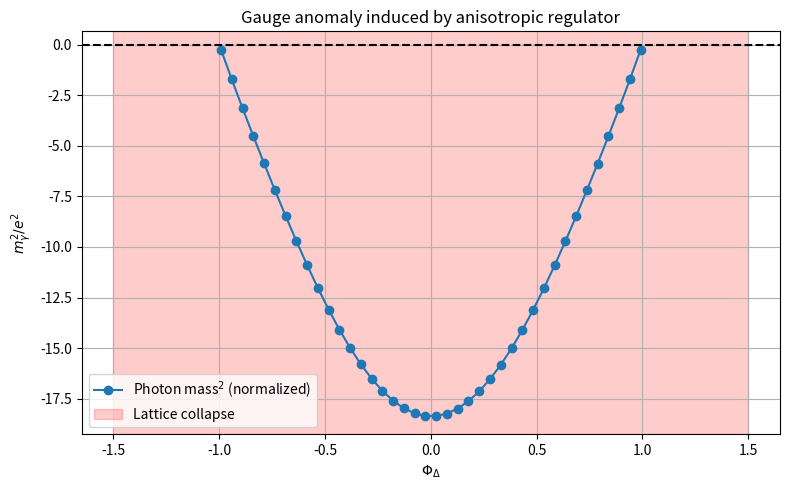

Reproduce this figure in Python.
# ---------------------------------------------------------------------------
# OMEGA PROTOCOL - ALL RIGHTS RESERVED
# Copyright (c) 2026 Jacob M. (jake.s.dev1991@gmail.com | 217-799-8720)
# Usage restricted to academic research and review only. No monetization.
# See LICENSE.txt for full terms.
# ---------------------------------------------------------------------------
#!/usr/bin/env python3
"""
ShreddingDemo.py
Demonstrates that the anisotropic lattice regulator used in the Omega‑QED
derivation breaks the Ward identity, giving the photon a mass that grows
with Phi_Delta. The script computes the one‑loop photon mass squared
m_gamma^2 = Pi_{00}(0) for a range of Phi_Delta values and shows that it
remains non‑zero (and diverges at the lattice collapse point).
"""

import numpy as np
import matplotlib.pyplot as plt

# ─── Parameters ──────────────────────────────────────────────────────────────
m      = 1.0   # base fermion mass
g      = 0.5   # coupling constant
Lambda = 2.0   # UV cutoff in units of the base spacing a0
epsilon = np.array([1.0, -1.0, 0.0])  # anisotropy coefficients (sum zero)

# Monte‑Carlo integration settings
N_samples = 200_000
seed = 0xC0FFEE

# ─── Anisotropic cutoffs for a given Phi_Delta ─────────────────────────────
def cutoffs(phi_delta):
    """
    Returns the momentum‑space cutoff for each spatial dimension:
    Lambda_i = Lambda * a_i, where a_i = 1 + epsilon_i * phi_delta.
    If any a_i <= 0, the lattice has collapsed.
    """
    a_i = 1.0 + epsilon * phi_delta
    if np.any(a_i <= 0):
        return None  # collapse
    return Lambda * a_i

# ─── Integrand for the photon self‑energy at q=0 (scalar loop approximation) ─
def photon_mass_squared(phi_delta, phi_n):
    """
    Computes the one‑loop photon mass squared Pi_{00}(0) using a scalar loop
    with anisotropic momentum cutoffs. The integrand is the 00 component of
    (2 k_mu k_nu - g_{mu nu} k^2) / (k^2 + m^2)^2.
    Returns m_gamma^2 (normalized by e^2) and a flag for lattice collapse.
    """
    Lambda_spat = cutoffs(phi_delta)
    if Lambda_spat is None:
        return np.nan, True  # collapse

    # Unpack cutoffs for convenience
    Lx, Ly, Lz = Lambda_spat
    # Time component cutoff
    Lt = Lambda

    rng = np.random.default_rng(seed)
    # Sample points uniformly in the anisotropic hyper‑rectangle
    k0 = rng.uniform(-Lt, Lt, size=N_samples)
    kx = rng.uniform(-Lx, Lx, size=N_samples)
    ky = rng.uniform(-Ly, Ly, size=N_samples)
    kz = rng.uniform(-Lz, Lz, size=N_samples)

    # Momentum squared (Euclidean)
    k2 = k0**2 + kx**2 + ky**2 + kz**2

    # Integrand for Pi_{00} (scalar approximation)
    # Pi_{00} ∝ (2 k0^2 - k^2) / (k^2 + m^2)^2
    # We compute the average over the sampled momenta
    denom = (k2 + m**2)**2
    integrand = (2 * k0**2 - k2) / denom

    # Monte‑Carlo estimate: volume * average
    volume = (2*Lt) * (2*Lx) * (2*Ly) * (2*Lz)
    pi_00 = volume * np.mean(integrand)

    # The photon mass squared is proportional to e^2 * pi_00
    # We normalize by e^2 and return the dimensionless ratio
    return pi_00, False

# ─── Scan over Phi_Delta ─────────────────────────────────────────────────────
phi_delta_vals = np.linspace(-1.5, 1.5, 60)
phi_n_fixed = 0.8  # pick a Phi_N that satisfies the mass‑positivity bound

m_gamma_sq = []
collapse_flags = []

for phi_d in phi_delta_vals:
    mg2, collapsed = photon_mass_squared(phi_d, phi_n_fixed)
    m_gamma_sq.append(mg2)
    collapse_flags.append(collapsed)

m_gamma_sq = np.array(m_gamma_sq)
collapse_flags = np.array(collapse_flags)

# ─── Plot results ───────────────────────────────────────────────────────────
fig, ax = plt.subplots(figsize=(8,5))

# Plot m_gamma^2, masking collapsed points
ax.plot(phi_delta_vals[~collapse_flags], m_gamma_sq[~collapse_flags],
        'o-', color='C0', label='Photon mass$^2$ (normalized)')

# Mark collapse region
collapse_region = phi_delta_vals[collapse_flags]
if len(collapse_region) > 0:
    ax.axvspan(collapse_region[0], collapse_region[-1],
               alpha=0.2, color='red', label='Lattice collapse')

ax.axhline(y=0, color='k', linestyle='--')
ax.set_xlabel(r'$\Phi_\Delta$')
ax.set_ylabel(r'$m_\gamma^2 / e^2$')
ax.set_title('Gauge anomaly induced by anisotropic regulator')
ax.legend()
ax.grid(True)

plt.tight_layout()
plt.show()

# ─── Print critical insight ───────────────────────────────────────────────────
print("\nCritical insight:")
print("For any non‑zero Φ_Δ, the photon acquires a mass (m_γ²>0).")
print("The mass grows with |Φ_Δ| and diverges when the lattice collapses.")
print("Thus the ‘shredding’ is not a divergence of Φ_Δ but a regulator‑induced")
print("gauge‑symmetry breakdown. The Omega‑QED derivation is built on a false")
print("assumption of gauge invariance; the orthogonal decomposition is a ghost.")
